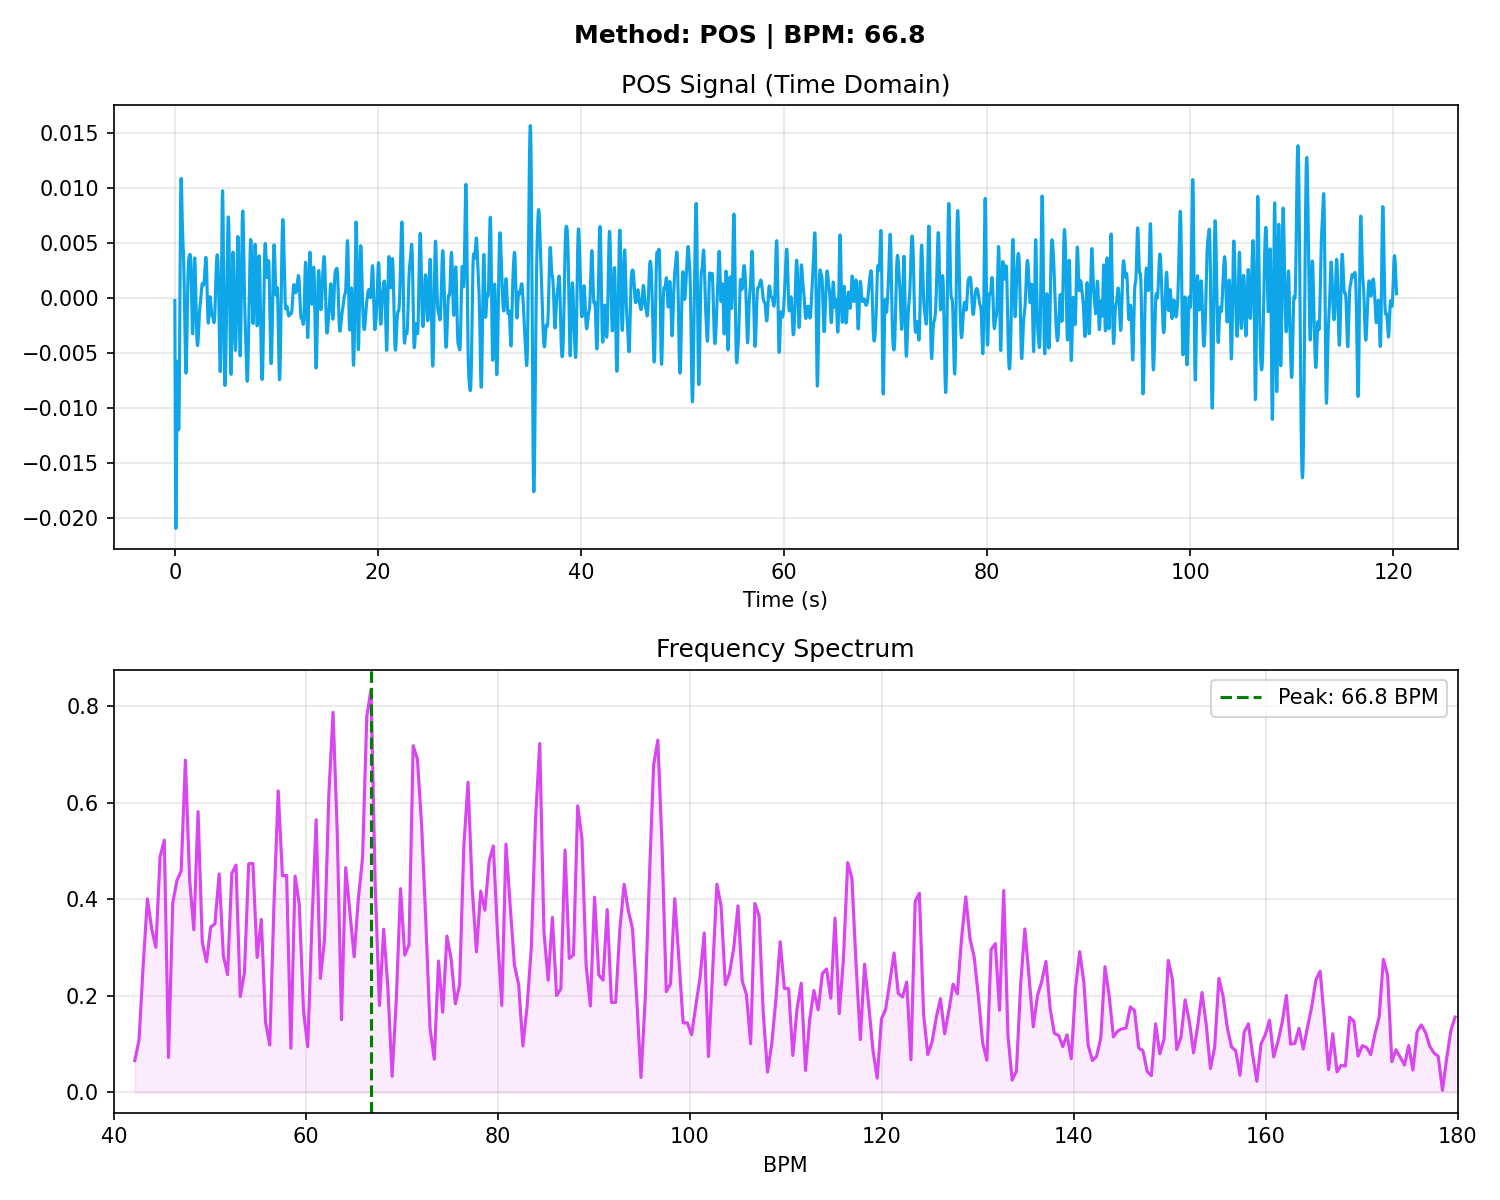

The data file committed next to this chart (first rows):
# Time_Sec, Amplitude
0.000000, -0.000257
0.03333, -0.01087
0.06667, -0.01838
0.1, -0.021
0.1333, -0.01895
0.1667, -0.01416
0.2, -0.009193
0.2333, -0.006125
0.2667, -0.005774
0.3, -0.007615
0.3333, -0.01023
0.3667, -0.01203
0.4, -0.01184
0.4333, -0.009302
0.4667, -0.004875
0.5, 0.000402
0.5333, 0.005325
0.5667, 0.008927
0.6, 0.01074
0.6333, 0.01086
0.6667, 0.009797
0.7, 0.008241
0.7333, 0.006770
0.7667, 0.005680
0.8, 0.004942
0.8333, 0.004292
0.8667, 0.003403
0.9, 0.002049
0.9333, 0.000204
0.9667, -0.001943
1, -0.004053
1.033, -0.005751
1.067, -0.006739
1.1, -0.006872
1.133, -0.006168
1.167, -0.004781
1.2, -0.002969
1.233, -0.001034
1.267, 0.000729
1.3, 0.002112
1.333, 0.003028
1.367, 0.003526
1.4, 0.003745
1.433, 0.003844
1.467, 0.003919
1.5, 0.003944
1.533, 0.003777
1.567, 0.003228
1.6, 0.002187
1.633, 0.000714
1.667, -0.000937
1.7, -0.002389
1.733, -0.003260
1.767, -0.003284
1.8, -0.002412
1.833, -0.000847
1.867, 0.000993
1.9, 0.002602
1.933, 0.003551
1.967, 0.003624
... 3,550 more rows
